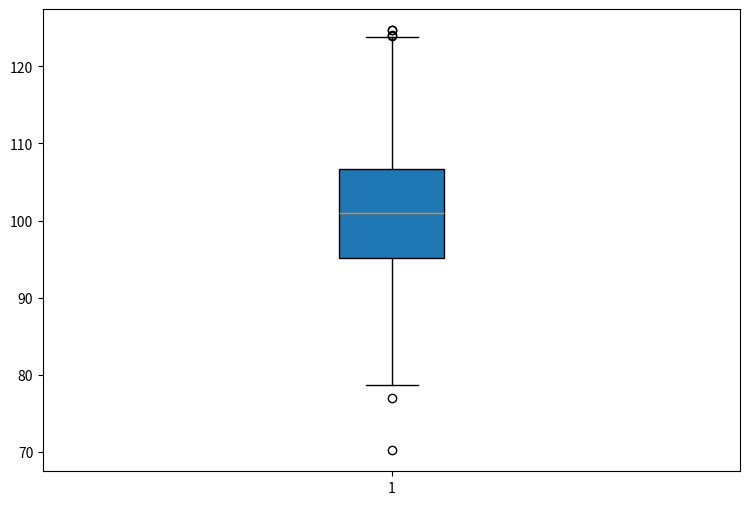

Reproduce this figure in Python. (Note: this script raises an exception after producing the figure.)
import numpy as np
import matplotlib.pyplot as plt

def bp(data):

    f = data

    # Create a figure instance
    fig = plt.figure(1, figsize=(9, 6))

    # Create an axes instance
    ax = fig.add_subplot(111)

    # Create the boxplot
    bp = ax.boxplot(f, patch_artist=True)


    ax.set_xticklabels(['DSCNN','IDSCNN'])
    ## add patch_artist=True option to ax.boxplot()
    ## to get fill color
    #bp = ax.boxplot(data_to_plotrue)

    ## change outline color, fill color and linewidth of the boxes
    for box in bp['boxes']:
        # change outline color
        box.set( color='#7570b3', linewidth=2)
        # change fill color
        box.set( facecolor = '#1b9e77' )

    ## change color and linewidth of the whiskers
    for whisker in bp['whiskers']:
        whisker.set(color='#7570b3', linewidth=2)

    ## change color and linewidth of the caps
    for cap in bp['caps']:
        cap.set(color='#7570b3', linewidth=2)

    ## change color and linewidth of the medians
    for median in bp['medians']:
        median.set(color='#b2df8a', linewidth=2)

    ## change the style of fliers and their fill
    for flier in bp['fliers']:
        flier.set(marker='o', color='#e7298a', alpha=0.5)
    ## Custom x-axis labels
    #ax.set_xticklabels(['Sample1', 'Sample2', 'SampleA3', 'Sample4'])
    ## Remove top axes and right axes ticks
    ax.get_xaxis().tick_bottom()
    ax.get_yaxis().tick_left()
    plt.title('DSCNN vs IDSCNN on C→A')
    plt.ylim(0.8,1.005)
    # Save the figure
    fig.savefig('bp.png', bbox_inches='tight',dpi=360)



np.random.seed(10)
data_array = np.random.normal(100, 10, 200)
bp(data_array)
